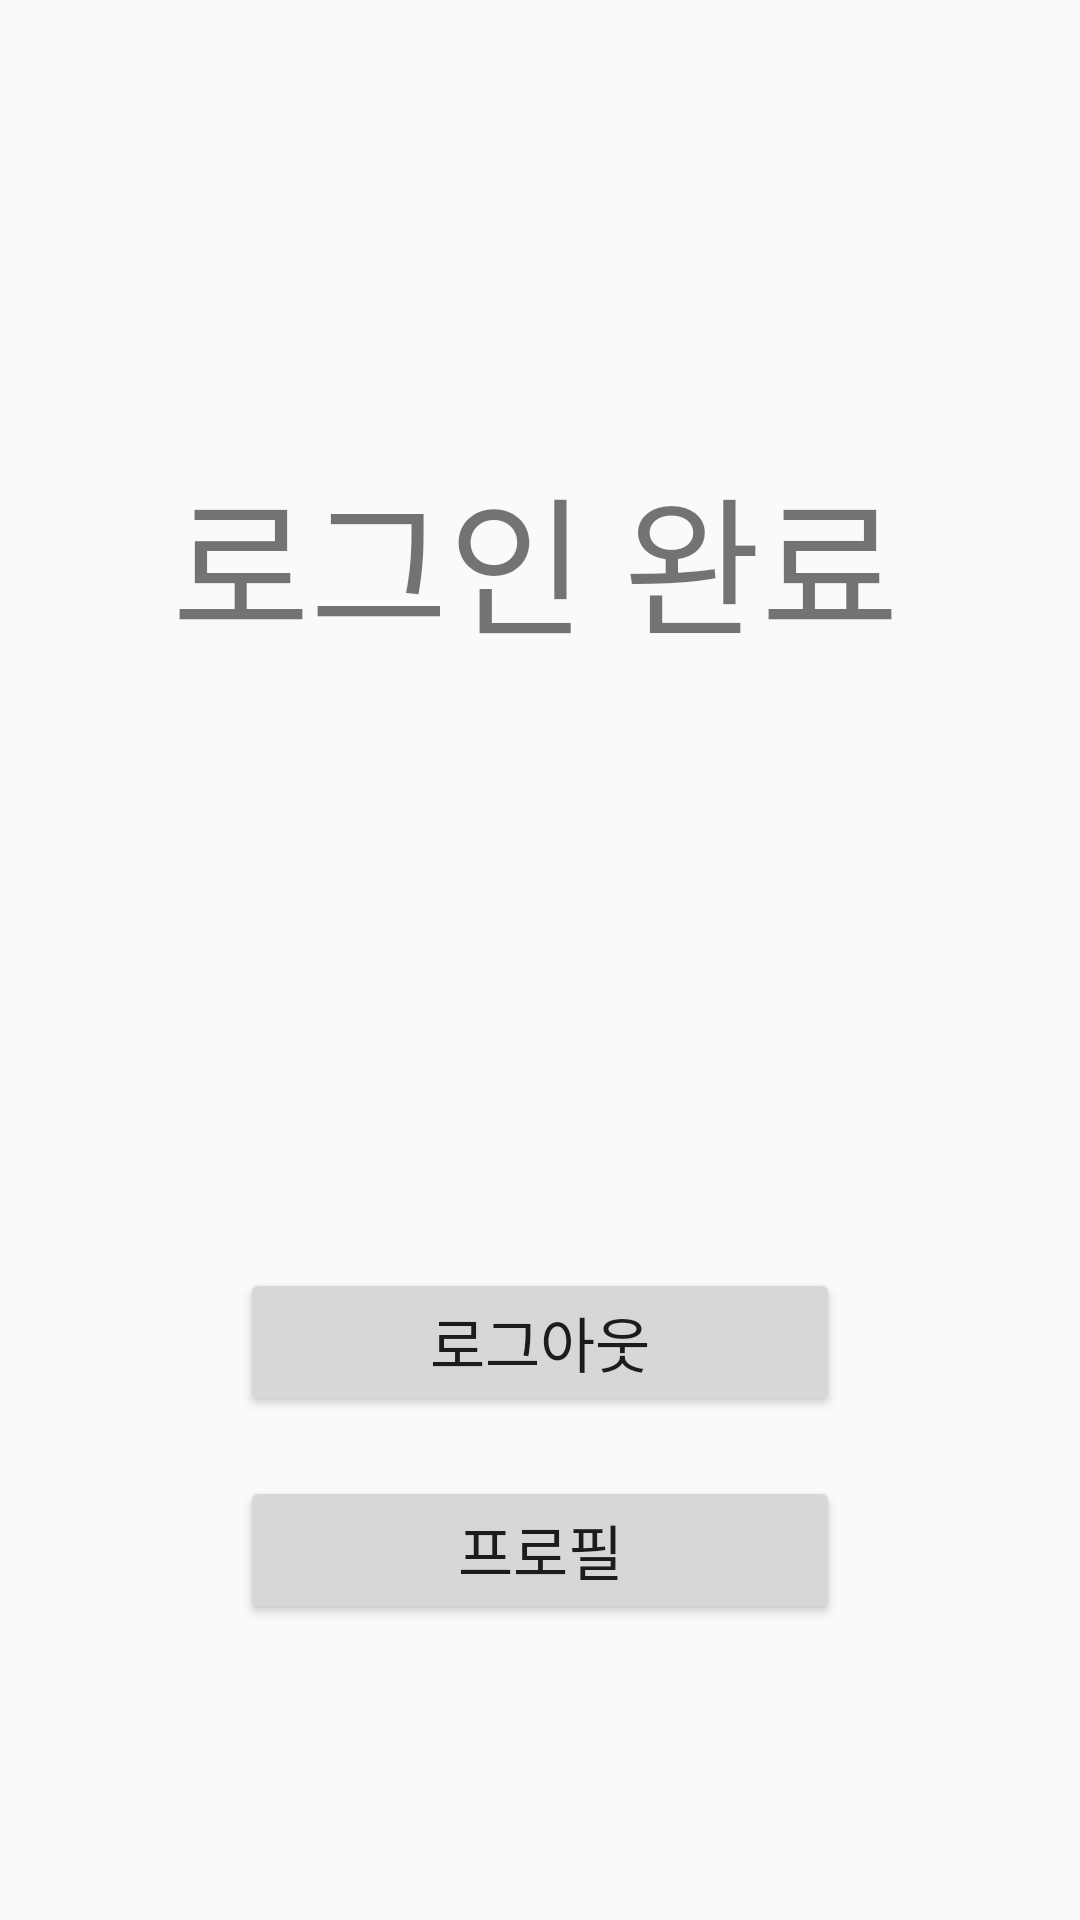

Android layout source for this screen:
<!-- AndroidManifest.xml: application theme Theme.AppCompat.Light.NoActionBar -->
<!-- res/layout/activity_home.xml -->
<?xml version="1.0" encoding="utf-8"?>
<androidx.constraintlayout.widget.ConstraintLayout xmlns:android="http://schemas.android.com/apk/res/android"
    xmlns:app="http://schemas.android.com/apk/res-auto"
    xmlns:tools="http://schemas.android.com/tools"
    android:layout_width="match_parent"
    android:layout_height="match_parent"
    tools:context=".HomeActivity">

    <TextView
        android:id="@+id/textView5"
        android:layout_width="wrap_content"
        android:layout_height="wrap_content"
        android:layout_marginStart="175dp"
        android:layout_marginTop="150dp"
        android:layout_marginEnd="178dp"
        android:text="@string/loginComplete"
        android:textSize="50sp"
        app:layout_constraintEnd_toEndOf="parent"
        app:layout_constraintStart_toStartOf="parent"
        app:layout_constraintTop_toTopOf="parent" />

    <Button
        android:id="@+id/logoutBtn"
        android:layout_width="0dp"
        android:layout_height="wrap_content"
        android:layout_marginHorizontal="80dp"
        android:layout_marginTop="200dp"
        android:text="@string/logout"
        android:textSize="20sp"
        app:layout_constraintEnd_toEndOf="parent"
        app:layout_constraintStart_toStartOf="parent"
        app:layout_constraintTop_toBottomOf="@+id/textView5" />
    <Button
        android:layout_width="0dp"
        android:layout_height="wrap_content"
        app:layout_constraintTop_toBottomOf="@id/logoutBtn"
        android:id="@+id/ProfileBtn"
        app:layout_constraintStart_toStartOf="parent"
        app:layout_constraintEnd_toEndOf="parent"
        android:layout_marginHorizontal="80dp"
        android:layout_marginTop="20dp"
        android:text="@string/profile"
        android:textSize="20dp"/>


</androidx.constraintlayout.widget.ConstraintLayout>
<!-- resources referenced by this layout -->
<resources>
  <string name="loginComplete">로그인 완료</string>
  <string name="logout">로그아웃</string>
  <string name="profile">프로필</string>
</resources>
